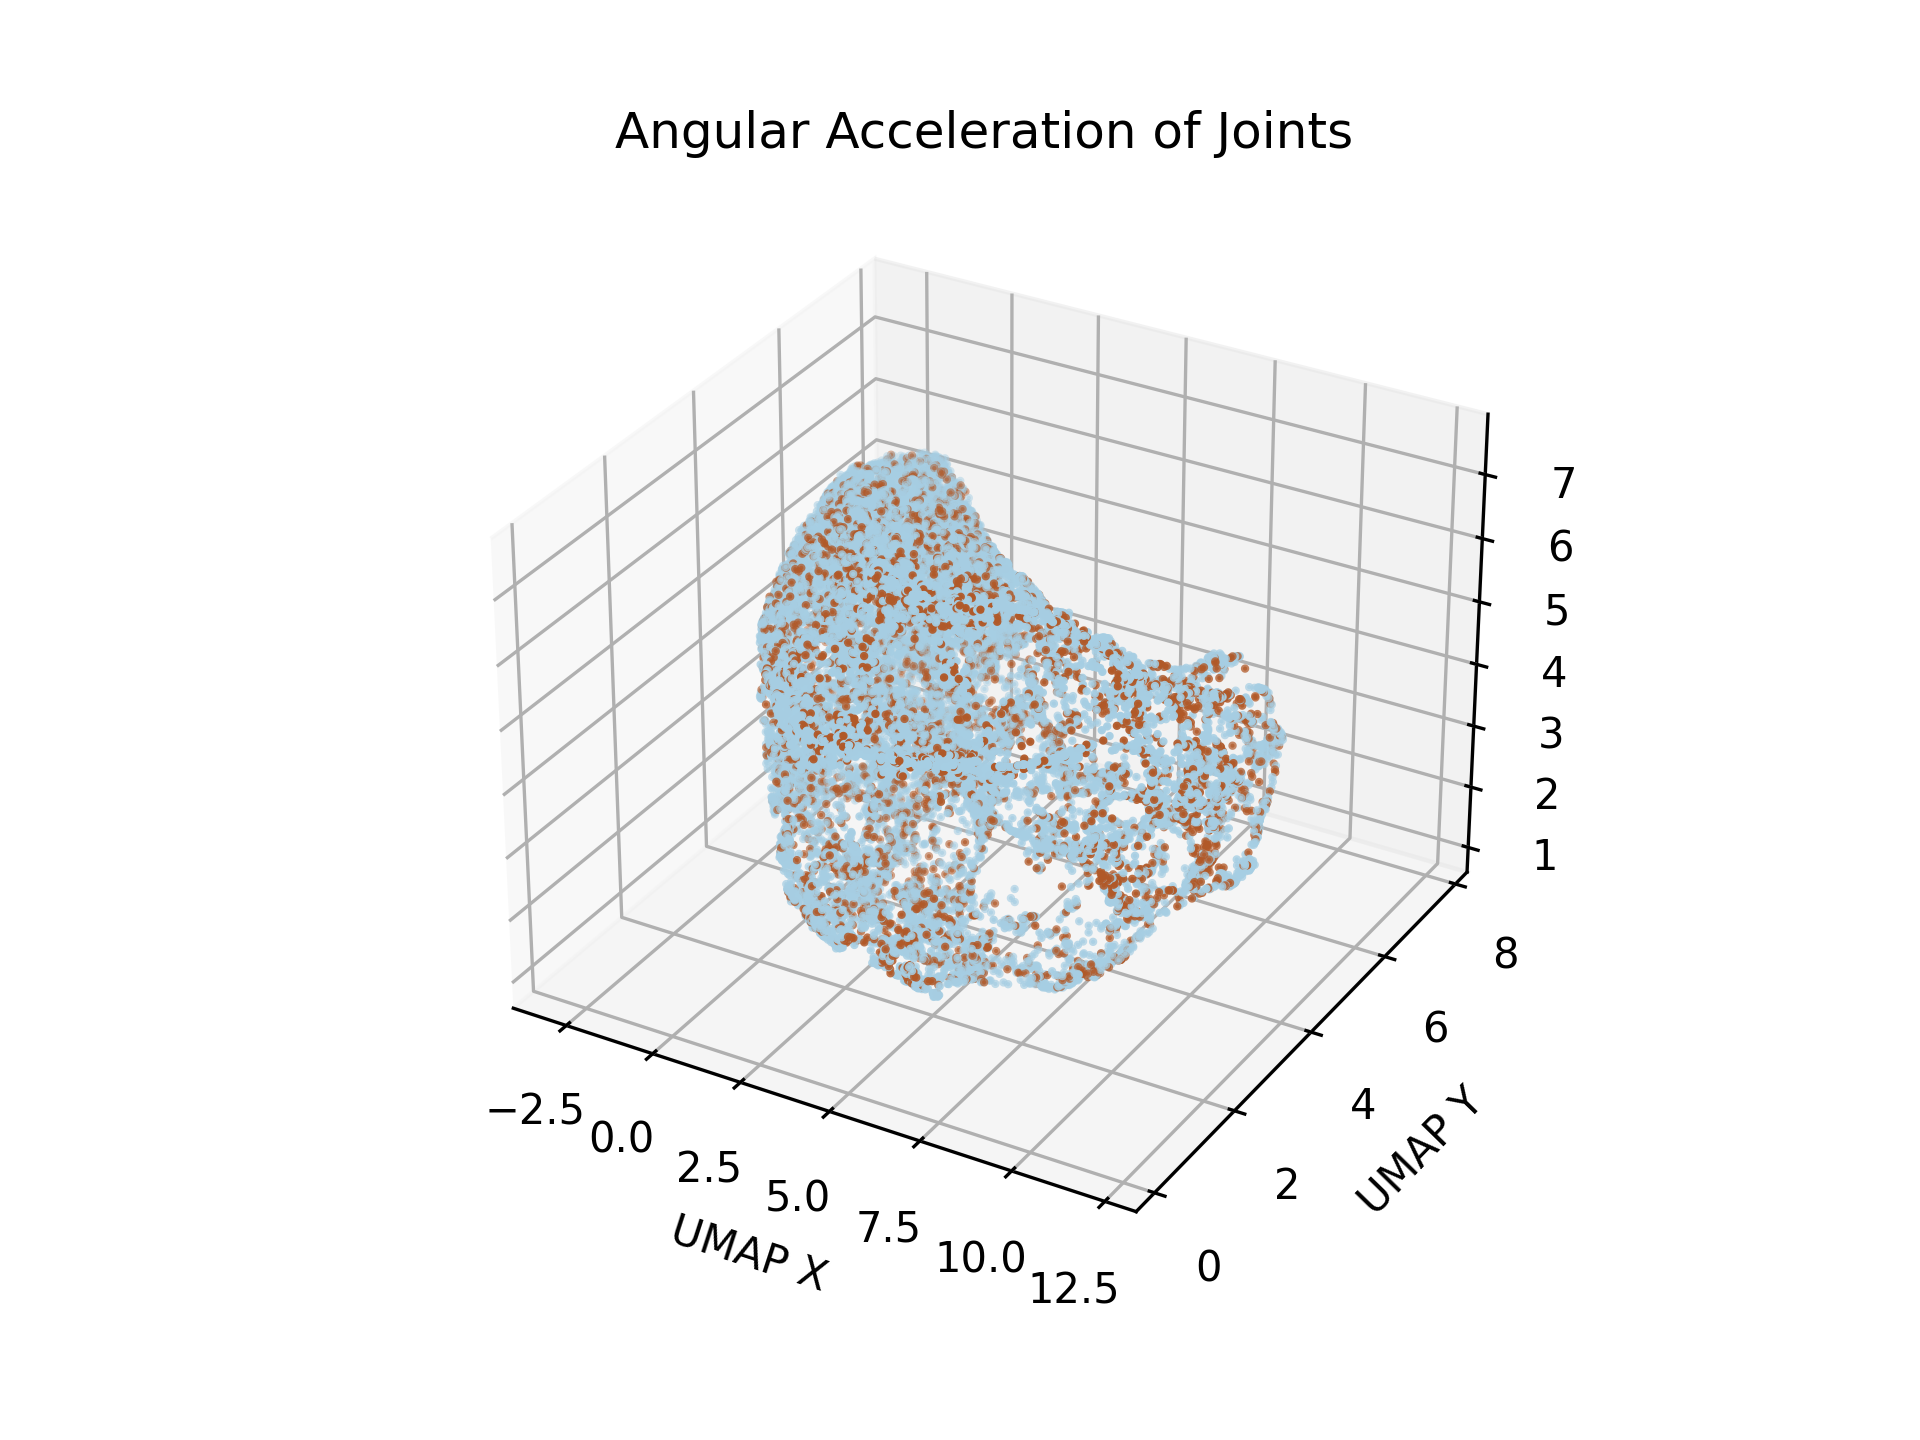

The table this chart was drawn from, first rows:
, 0, 1, 2
0, 2.601, 4.56, 5.61
1, 1.473, 1.602, 4.131
2, 1.975, 1.322, 2.685
3, 4.313, 1.267, 6.469
4, 7.915, 2.747, 2.424
5, 4.067, 1.08, 6.66
6, -0.3111, 7.248, 4.956
7, -0.3297, 5.42, 2.663
8, -1.403, 4.892, 6.091
9, 3.777, 2.08, 7.37
10, 4.041, 2.287, 1.206
11, 2.242, 1.09, 6.219
12, 3.52, 3.796, 2.854
13, 3.884, 5.023, 3.73
14, 1.754, 1.315, 4.039
15, 3.528, 3.281, 4.202
16, 1.757, 1.015, 5.839
17, 3.861, 3.293, 3.82
18, 1.286, 6.187, 5.397
19, -0.4807, 4.374, 5.022
20, 0.7391, 2.545, 2.441
21, 2.004, 5.037, 6.401
22, 0.06543, 2.793, 3.353
23, 4.147, 3.274, 3.468
24, 4.843, 0.1988, 5.682
25, 3.832, 3.557, 3.779
26, 3.776, 3.568, 6.84
27, 3.581, 2.74, 1.168
28, 5.509, 4.127, 6.022
29, 3.505, 1.244, 2.102
30, 4.326, 1.725, 7.359
31, 0.4772, 6.053, 6.045
32, -0.7098, 3.449, 4.746
33, -1.238, 5.761, 3.255
34, 0.04881, 3.452, 4.064
35, 0.8815, 4.275, 6.477
36, 1.977, 3.716, 1.832
37, -0.4867, 5.678, 6.362
38, 3.92, 0.2783, 2.856
39, 5.327, 4.217, 6.102
40, -1.573, 5.457, 4.985
41, 2.303, 4.937, 5.575
42, 0.2438, 3.106, 2.713
43, 1.655, 3.721, 1.594
44, 4.286, 3.228, 4.936
45, 3.029, 0.7486, 5.013
46, 3.513, 1.811, 7.189
47, 2.802, 2.555, 7.211
48, 2.976, 3.184, 1.36
49, -1.471, 4.909, 3.108
50, 3.428, 0.3209, 5.808
51, 4.283, 3.342, 3.375
52, -0.9479, 4.36, 3.336
53, -0.7535, 5.682, 5.221
54, -0.09093, 6.479, 6.221
55, 0.9727, 6.596, 3.441
56, 0.6204, 4.234, 4.688
57, 4.932, 3.242, 3.299
58, 4.779, 0.1259, 5.862
59, 3.738, 3.703, 3.115
... 21,178 more rows
